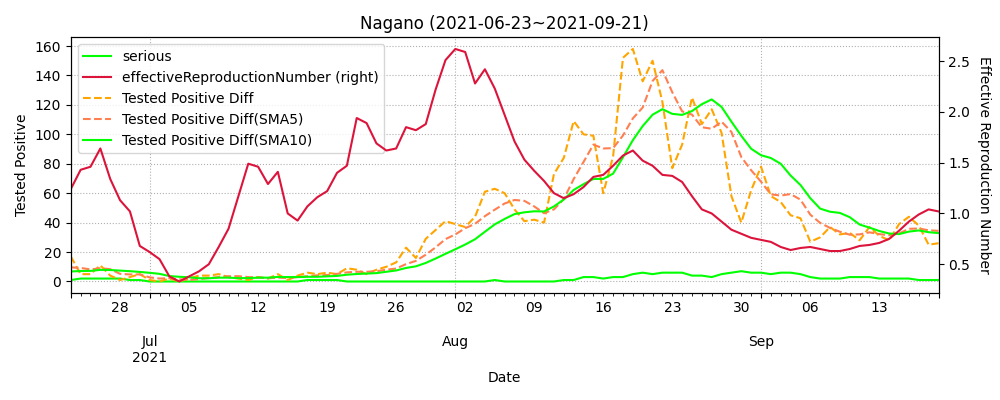

Data behind this chart, as committed beside it:
datetime, testedPositive, peopleTested, hospitalized, serious, discharged, deaths, effectiveReproductionNumber, Tested Positive Diff, Tested Positive Diff(SMA5), Tested Positive Diff(SMA10)
2020-01-26, 0.0, , , , , , , , , 
2020-01-27, 0.0, , , , , , , 0.0, , 
2020-01-28, 0.0, , , , , , , 0.0, , 
2020-01-29, 0.0, , , , , , , 0.0, , 
2020-01-30, 0.0, , , , , , , 0.0, , 
2020-01-31, 0.0, , , , , , , 0.0, 0.0, 
2020-02-01, 0.0, , , , , , , 0.0, 0.0, 
2020-02-02, 0.0, , , , , , , 0.0, 0.0, 
2020-02-03, 0.0, , , , , , , 0.0, 0.0, 
2020-02-04, 0.0, , , , , , , 0.0, 0.0, 
2020-02-05, 0.0, , , , , , , 0.0, 0.0, 0.0
2020-02-06, 0.0, , , , , , , 0.0, 0.0, 0.0
2020-02-07, 0.0, , , , , , , 0.0, 0.0, 0.0
2020-02-08, 0.0, , , , , , , 0.0, 0.0, 0.0
2020-02-09, 0.0, , , , , , , 0.0, 0.0, 0.0
2020-02-10, 0.0, , , , , , , 0.0, 0.0, 0.0
2020-02-11, 0.0, , , , , , , 0.0, 0.0, 0.0
2020-02-12, 0.0, , , , , , , 0.0, 0.0, 0.0
2020-02-13, 0.0, , , , , , , 0.0, 0.0, 0.0
2020-02-14, 0.0, , , , , , , 0.0, 0.0, 0.0
2020-02-15, 0.0, , , , , , , 0.0, 0.0, 0.0
2020-02-16, 0.0, , , , , , , 0.0, 0.0, 0.0
2020-02-17, 0.0, , , , , , , 0.0, 0.0, 0.0
2020-02-18, 0.0, , , , , , , 0.0, 0.0, 0.0
2020-02-19, 0.0, , , , , , , 0.0, 0.0, 0.0
2020-02-20, 0.0, , , , , , , 0.0, 0.0, 0.0
2020-02-21, 0.0, , , , , , , 0.0, 0.0, 0.0
2020-02-22, 0.0, , , , , , , 0.0, 0.0, 0.0
2020-02-23, 0.0, , , , , , , 0.0, 0.0, 0.0
2020-02-24, 0.0, , , , , , , 0.0, 0.0, 0.0
2020-02-25, 1.0, , , , , , , 1.0, 0.2, 0.1
2020-02-26, 2.0, , , , , , , 1.0, 0.4, 0.2
2020-02-27, 2.0, , , , , , , 0.0, 0.4, 0.2
2020-02-28, 2.0, , , , , , , 0.0, 0.4, 0.2
2020-02-29, 2.0, , , , , , , 0.0, 0.4, 0.2
2020-03-01, 2.0, , , , , , , 0.0, 0.2, 0.2
2020-03-02, 2.0, , , , , , , 0.0, 0.0, 0.2
2020-03-03, 2.0, , , , , , , 0.0, 0.0, 0.2
2020-03-04, 2.0, , , , , , , 0.0, 0.0, 0.2
2020-03-05, 2.0, , , , , , , 0.0, 0.0, 0.2
2020-03-06, 3.0, , , , , , , 1.0, 0.2, 0.2
2020-03-07, 3.0, , , , , , , 0.0, 0.2, 0.1
2020-03-08, 3.0, , , , , , , 0.0, 0.2, 0.1
2020-03-09, 3.0, , , , , , , 0.0, 0.2, 0.1
2020-03-10, 3.0, , , , , , , 0.0, 0.2, 0.1
2020-03-11, 3.0, 231.0, , , , , , 0.0, 0.0, 0.1
2020-03-12, 3.0, 245.0, , , , , , 0.0, 0.0, 0.1
2020-03-13, 3.0, 255.0, , , , , , 0.0, 0.0, 0.1
2020-03-14, 4.0, 255.0, , , , , , 1.0, 0.2, 0.2
2020-03-15, 4.0, 255.0, , , , , , 0.0, 0.2, 0.2
2020-03-16, 4.0, 280.0, , , , , , 0.0, 0.2, 0.1
2020-03-17, 4.0, 284.0, , , , , , 0.0, 0.2, 0.1
2020-03-18, 4.0, 295.0, 3.0, , 0.0, 0.0, , 0.0, 0.2, 0.1
2020-03-19, 4.0, 306.0, 3.0, , 0.0, 0.0, , 0.0, 0.0, 0.1
2020-03-20, 4.0, 306.0, 2.0, , 1.0, 0.0, , 0.0, 0.0, 0.1
2020-03-21, 4.0, 306.0, 2.0, , 1.0, 0.0, , 0.0, 0.0, 0.1
2020-03-22, 4.0, 306.0, 2.0, , 1.0, 0.0, , 0.0, 0.0, 0.1
2020-03-23, 4.0, 336.0, 2.0, , 1.0, 0.0, , 0.0, 0.0, 0.1
2020-03-24, 5.0, 339.0, 2.0, , 2.0, 0.0, , 1.0, 0.2, 0.1
2020-03-25, 5.0, 339.0, 2.0, , 2.0, 0.0, , 0.0, 0.2, 0.1
... 543 more rows
